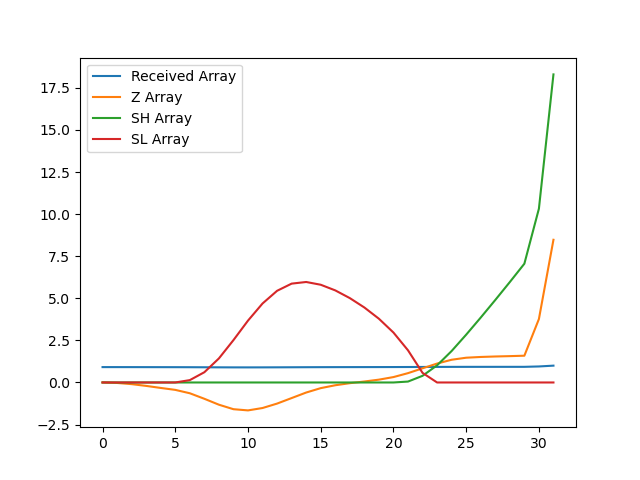

Source data for this figure (header and first rows):
, index, year, val, Received Array, Z Array, SH Array, SL Array
0, 770, 1990, 11154, 0.9131, 0.004098, 0.0, 0.0
1, 773, 1991, 11150, 0.9128, -0.02834, 0.0, 0.0
2, 776, 1992, 11141, 0.9121, -0.09846, 0.0, 0.0
3, 779, 1993, 11128, 0.911, -0.2033, 0.0, 0.0
4, 782, 1994, 11113, 0.9098, -0.3244, 0.0, 0.0
5, 785, 1995, 11099, 0.9086, -0.4393, 0.0, 0.0
6, 788, 1996, 11073, 0.9065, -0.6405, 0.0, 0.1405
7, 791, 1997, 11032, 0.9032, -0.9685, 0.0, 0.609
8, 794, 1998, 10988, 0.8995, -1.32, 0.0, 1.429
9, 797, 1999, 10955, 0.8968, -1.587, 0.0, 2.517
10, 800, 2000, 10946, 0.8961, -1.659, 0.0, 3.676
11, 803, 2001, 10964, 0.8975, -1.517, 0.0, 4.692
12, 806, 2002, 10997, 0.9002, -1.254, 0.0, 5.446
13, 809, 2003, 11038, 0.9036, -0.926, 0.0, 5.872
14, 812, 2004, 11079, 0.907, -0.5972, 0.0, 5.969
15, 815, 2005, 11112, 0.9096, -0.3362, 0.0, 5.806
16, 818, 2006, 11133, 0.9114, -0.1645, 0.0, 5.47
17, 821, 2007, 11148, 0.9127, -0.04187, 0.0, 5.012
18, 824, 2008, 11161, 0.9137, 0.0574, 0.0, 4.455
19, 827, 2009, 11175, 0.9148, 0.1681, 0.0, 3.786
20, 830, 2010, 11194, 0.9164, 0.3208, 0.0, 2.966
21, 833, 2011, 11223, 0.9188, 0.5544, 0.05436, 1.911
22, 836, 2012, 11259, 0.9217, 0.8411, 0.3954, 0.5702
23, 839, 2013, 11294, 0.9246, 1.124, 1.019, 0.0
24, 842, 2014, 11323, 0.9269, 1.35, 1.87, 0.0
25, 845, 2015, 11338, 0.9282, 1.471, 2.841, 0.0
26, 848, 2016, 11344, 0.9286, 1.516, 3.856, 0.0
27, 851, 2017, 11347, 0.9289, 1.544, 4.9, 0.0
28, 854, 2018, 11350, 0.9291, 1.565, 5.965, 0.0
29, 857, 2019, 11353, 0.9294, 1.59, 7.055, 0.0
30, 860, 2020, 11626, 0.9517, 3.769, 10.32, 0.0
31, 863, 2021, 12215, 1.0, 8.477, 18.3, 0.0
